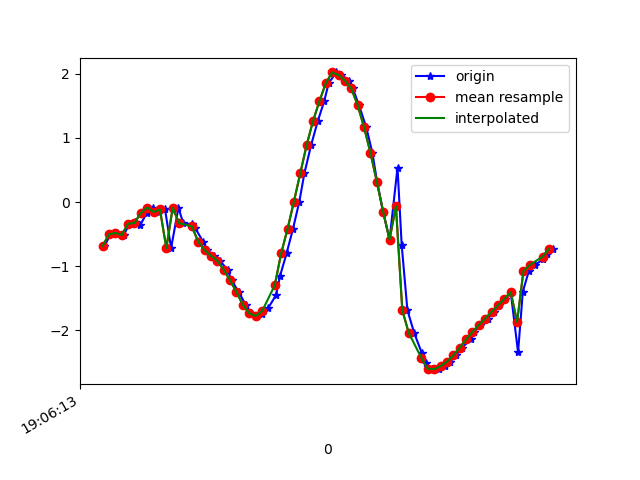

The file beside this chart, header and first rows:
1618772773506, 1468457360466565, -0.68576384, -2.3914683, 9.478955
1618772773525, 1468457379697335, -0.503, -2.435, 9.479
1618772773545, 1468457398928105, -0.4814, -2.427, 9.483
1618772773566, 1468457418158875, -0.5148, -2.522, 9.456
1618772773585, 1468457437389645, -0.3369, -2.586, 9.447
1618772773601, 1468457456620415, -0.3045, -2.602, 9.443
1618772773619, 1468457475851185, -0.3515, -2.674, 9.422
1618772773639, 1468457495081955, -0.1685, -2.723, 9.413
1618772773659, 1468457514312725, -0.08553, -2.785, 9.396
1618772773677, 1468457533543495, -0.1559, -2.952, 9.344
1618772773696, 1468457552774265, -0.1157, -3.215, 9.257
1618772773715, 1468457572005035, -0.7168, -3.709, 9.043
1618772773738, 1468457591235805, -0.08958, -4.359, 8.776
1618772773753, 1468457610466575, -0.3285, -5.131, 8.343
1618772773780, 1468457629697345, -0.3493, -6.063, 7.691
1618772773791, 1468457648928115, -0.4091, -6.976, 6.871
1618772773815, 1468457668158885, -0.6161, -7.971, 5.668
1618772773829, 1468457687389655, -0.75, -8.935, 3.955
1618772773848, 1468457706620425, -0.8387, -9.583, 1.872
1618772773868, 1468457725851195, -0.9157, -9.752, -0.3294
1618772773892, 1468457745081965, -1.056, -9.511, -2.114
1618772773905, 1468457764312735, -1.221, -9.191, -3.174
1618772773927, 1468457783543505, -1.403, -9.029, -3.543
1618772773949, 1468457802774275, -1.601, -9.02, -3.48
1618772773966, 1468457822005045, -1.734, -9.035, -3.376
1618772773981, 1468457841235815, -1.774, -9.04, -3.343
1618772774000, 1468457860466585, -1.75, -9.042, -3.35
1618772774019, 1468457879697355, -1.655, -9.026, -3.44
1618772774044, 1468457898928125, -1.451, -8.99, -3.622
1618772774057, 1468457918158895, -1.145, -8.916, -3.902
1618772774077, 1468457937389665, -0.8011, -8.84, -4.153
1618772774097, 1468457956620435, -0.4222, -8.82, -4.251
1618772774117, 1468457975851205, 0.00426, -8.893, -4.117
1618772774133, 1468457995081975, 0.4471, -9.022, -3.801
1618772774154, 1468458014312745, 0.8865, -9.112, -3.496
1618772774175, 1468458033543515, 1.262, -9.168, -3.226
1618772774195, 1468458052774285, 1.569, -9.268, -2.771
1618772774209, 1468458072005055, 1.852, -9.384, -2.132
1618772774233, 1468458091235825, 2.019, -9.484, -1.42
1618772774248, 1468458110466595, 1.979, -9.578, -0.6264
1618772774273, 1468458129697365, 1.893, -9.615, 0.1157
1618772774285, 1468458148928135, 1.769, -9.61, 0.753
1618772774304, 1468458168158905, 1.509, -9.585, 1.373
1618772774327, 1468458187389675, 1.166, -9.529, 1.97
1618772774346, 1468458206620445, 0.7687, -9.435, 2.534
1618772774361, 1468458225851215, 0.3174, -9.253, 3.212
1618772774380, 1468458245081985, -0.1535, -8.883, 4.136
1618772774400, 1468458264312755, -0.5849, -8.215, 5.311
1618772774425, 1468458283543525, 0.5367, -7.395, 6.408
1618772774438, 1468458302774295, -0.6662, -5.802, 7.87
1618772774456, 1468458322005065, -1.685, -3.698, 8.918
1618772774477, 1468458341235835, -2.036, -1.697, 9.435
1618772774501, 1468458360466605, -2.35, -0.1556, 9.513
1618772774514, 1468458379697375, -2.514, 0.4706, 9.46
1618772774533, 1468458398928145, -2.599, 0.5322, 9.434
1618772774555, 1468458418158915, -2.604, 0.3243, 9.442
1618772774574, 1468458437389685, -2.558, 0.06847, 9.46
1618772774590, 1468458456620455, -2.487, -0.1173, 9.478
1618772774609, 1468458475851225, -2.387, -0.239, 9.502
1618772774628, 1468458495081995, -2.267, -0.3421, 9.528
1618772774654, 1468458514312765, -2.141, -0.4488, 9.553
... 14 more rows
